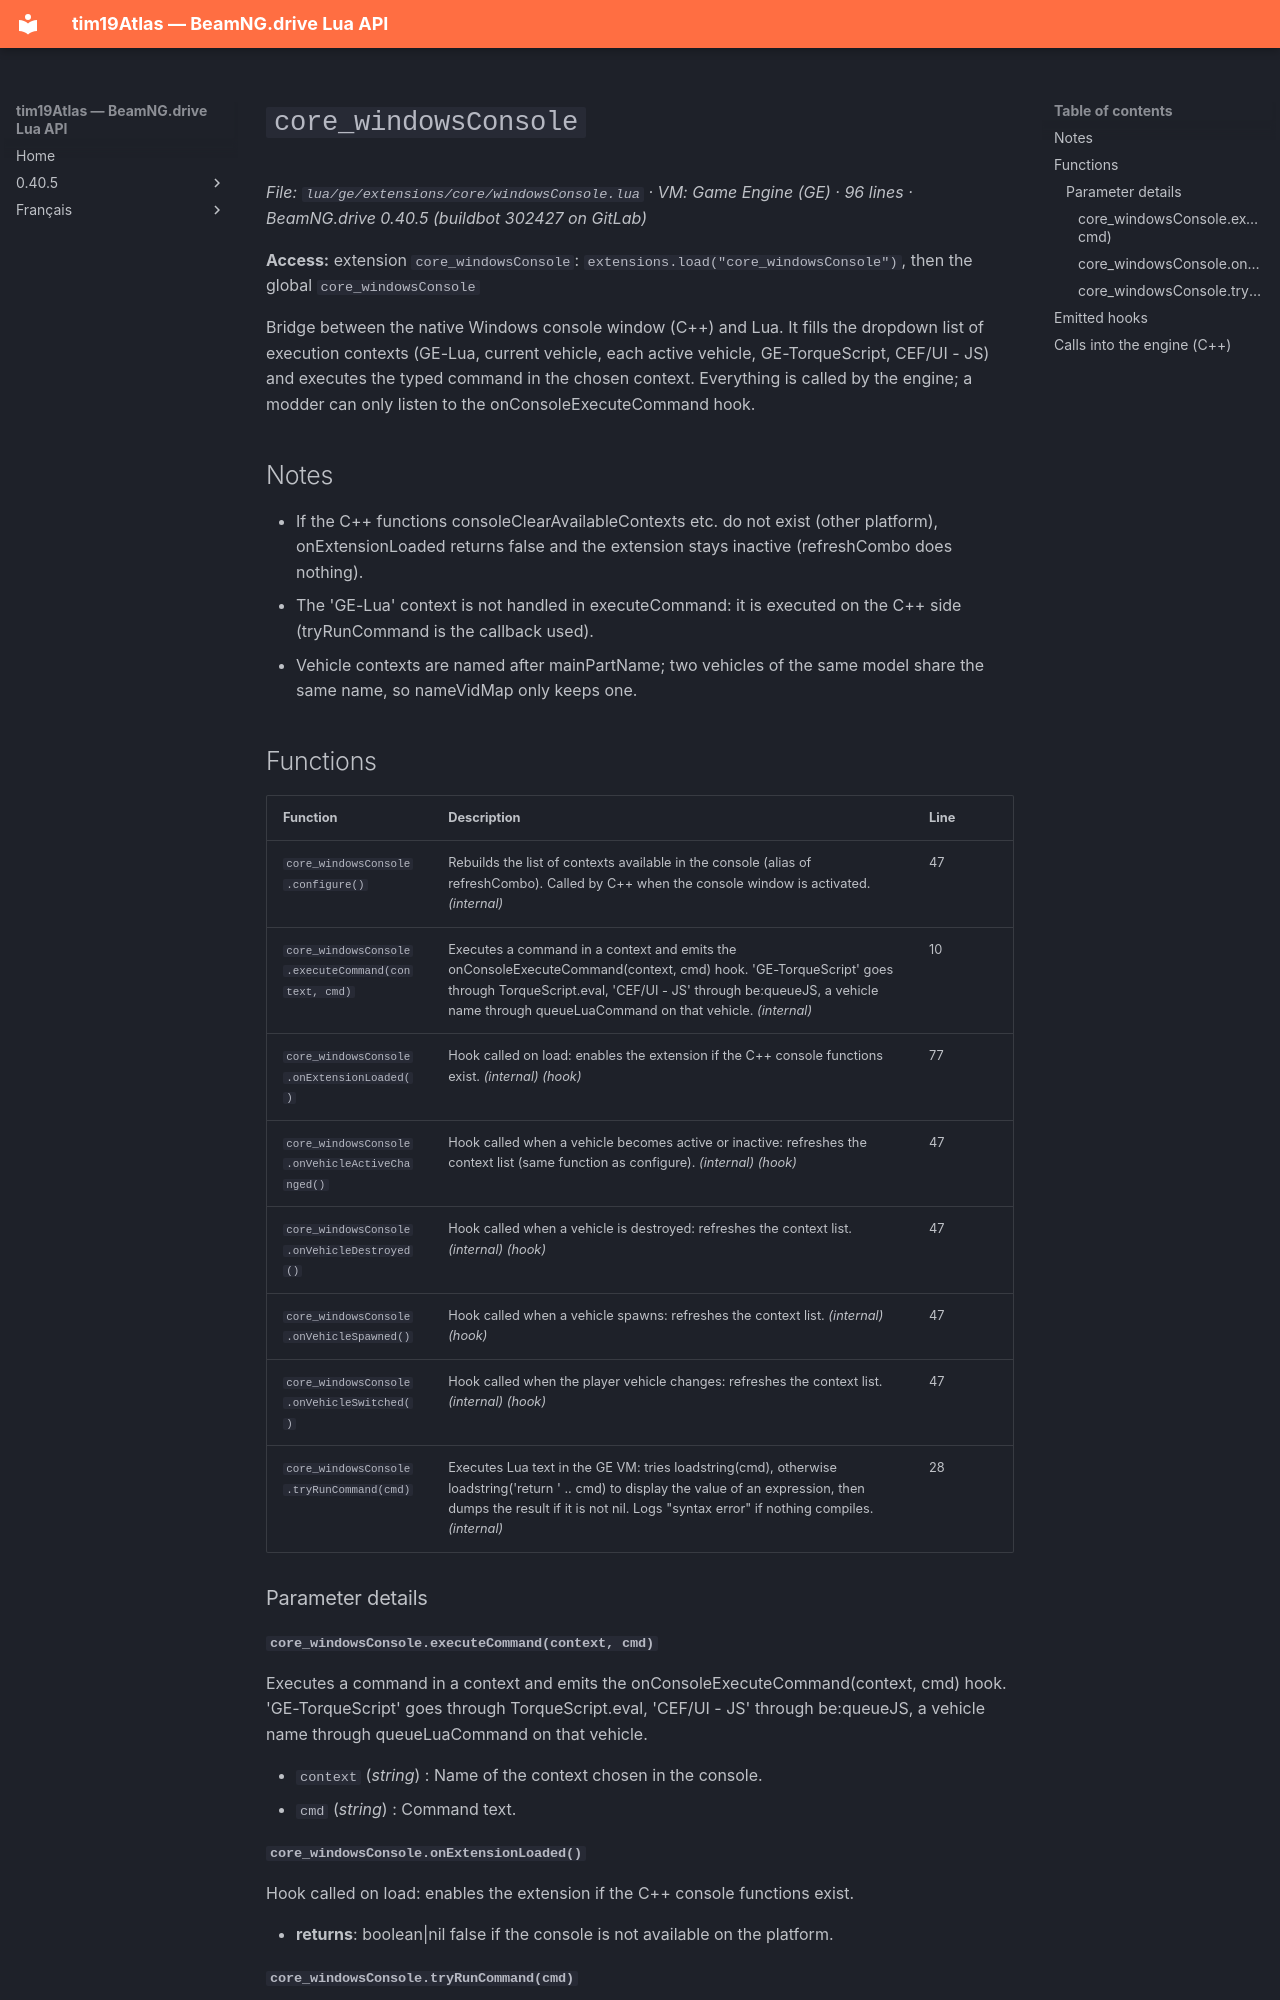

repository: Tim0219800/beamng-lua-atlas · page: 0.40.5/ge/extensions/core/windowsConsole.html · generator: mkdocs

# `core_windowsConsole`

*File: `lua/ge/extensions/core/windowsConsole.lua` · VM: Game Engine (GE) · 96 lines · BeamNG.drive 0.40.5 (buildbot 302427 on GitLab)*

**Access:** extension `core_windowsConsole`: `extensions.load("core_windowsConsole")`, then the global `core_windowsConsole`

Bridge between the native Windows console window (C++) and Lua. It fills the dropdown list of execution contexts (GE-Lua, current vehicle, each active vehicle, GE-TorqueScript, CEF/UI - JS) and executes the typed command in the chosen context. Everything is called by the engine; a modder can only listen to the onConsoleExecuteCommand hook.

## Notes

- If the C++ functions consoleClearAvailableContexts etc. do not exist (other platform), onExtensionLoaded returns false and the extension stays inactive (refreshCombo does nothing).
- The 'GE-Lua' context is not handled in executeCommand: it is executed on the C++ side (tryRunCommand is the callback used).
- Vehicle contexts are named after mainPartName; two vehicles of the same model share the same name, so nameVidMap only keeps one.

## Functions

| Function | Description | Line |
|---|---|---|
| `core_windowsConsole.configure()` | Rebuilds the list of contexts available in the console (alias of refreshCombo). Called by C++ when the console window is activated. *(internal)* | 47 |
| `core_windowsConsole.executeCommand(context, cmd)` | Executes a command in a context and emits the onConsoleExecuteCommand(context, cmd) hook. 'GE-TorqueScript' goes through TorqueScript.eval, 'CEF/UI - JS' through be:queueJS, a vehicle name through queueLuaCommand on that vehicle. *(internal)* | 10 |
| `core_windowsConsole.onExtensionLoaded()` | Hook called on load: enables the extension if the C++ console functions exist. *(internal)* *(hook)* | 77 |
| `core_windowsConsole.onVehicleActiveChanged()` | Hook called when a vehicle becomes active or inactive: refreshes the context list (same function as configure). *(internal)* *(hook)* | 47 |
| `core_windowsConsole.onVehicleDestroyed()` | Hook called when a vehicle is destroyed: refreshes the context list. *(internal)* *(hook)* | 47 |
| `core_windowsConsole.onVehicleSpawned()` | Hook called when a vehicle spawns: refreshes the context list. *(internal)* *(hook)* | 47 |
| `core_windowsConsole.onVehicleSwitched()` | Hook called when the player vehicle changes: refreshes the context list. *(internal)* *(hook)* | 47 |
| `core_windowsConsole.tryRunCommand(cmd)` | Executes Lua text in the GE VM: tries loadstring(cmd), otherwise loadstring('return ' .. cmd) to display the value of an expression, then dumps the result if it is not nil. Logs "syntax error" if nothing compiles. *(internal)* | 28 |

### Parameter details
